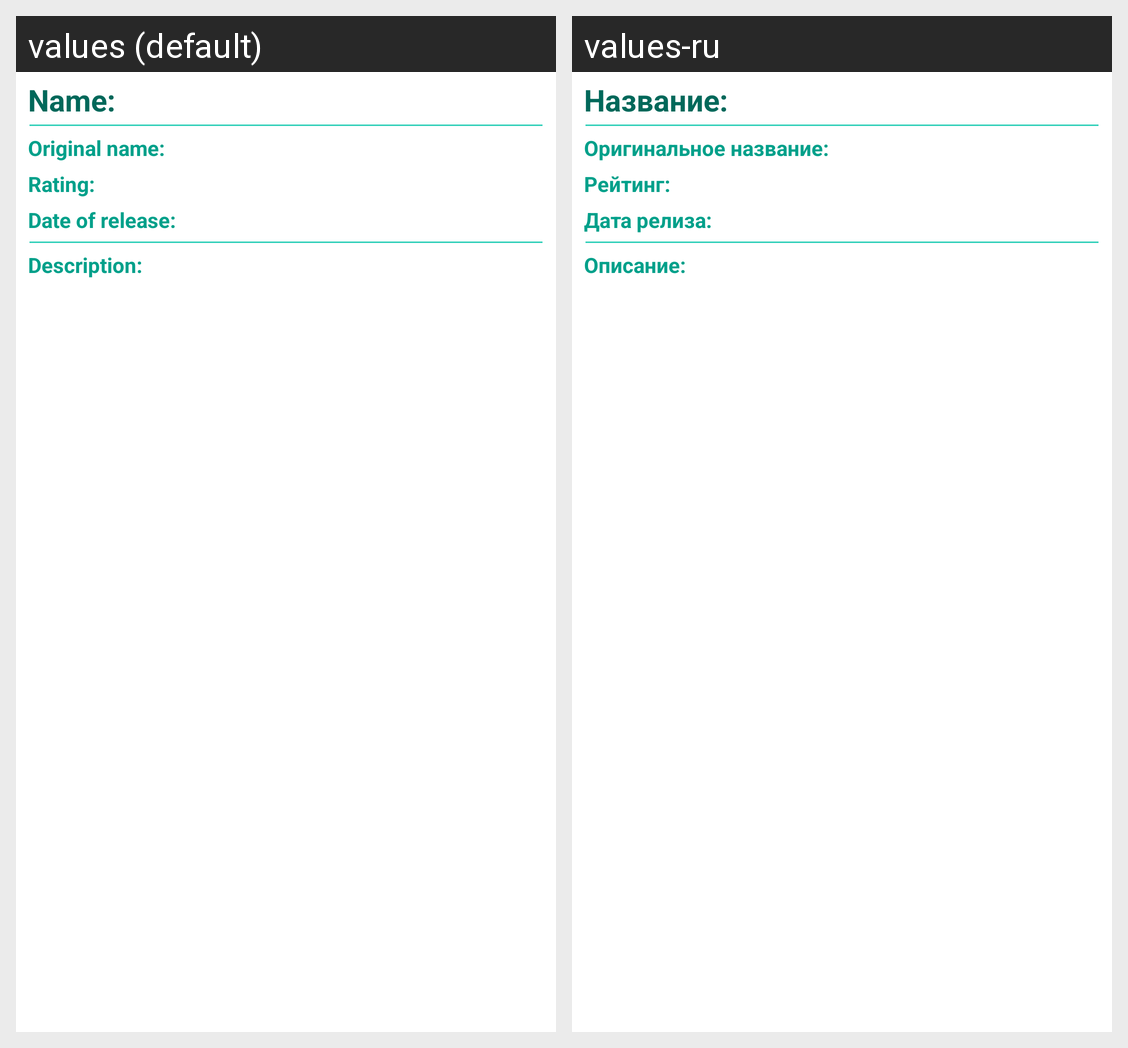

This grid shows one Android layout under two languages. Give, for every string resource on the screen, its name, the default text and each shown locale's text.
Android screen res/layout/movie_info.xml rendered under 2 locales, left to right: values (default), values-ru. Device: Nexus 5 (rendered at 1080×1920; each locale shown at half size, 540×960, under a caption strip naming it); theme Theme.Movies.
Strings drawn on this screen, with the default value and each locale's value (text and hints the layout hard-codes, and strings that could not be matched under every locale, appear in the picture but are not listed):

textview_detail_texttitle
  values: Name:
  values-ru: Название:

textview_detail_textoriginaltitle
  values: Original name:
  values-ru: Оригинальное название:

textview_detail_textrating
  values: Rating:
  values-ru: Рейтинг:

textview_detail_textdate
  values: Date of release:
  values-ru: Дата релиза:

textview_detail_textdescription
  values: Description:
  values-ru: Описание:
